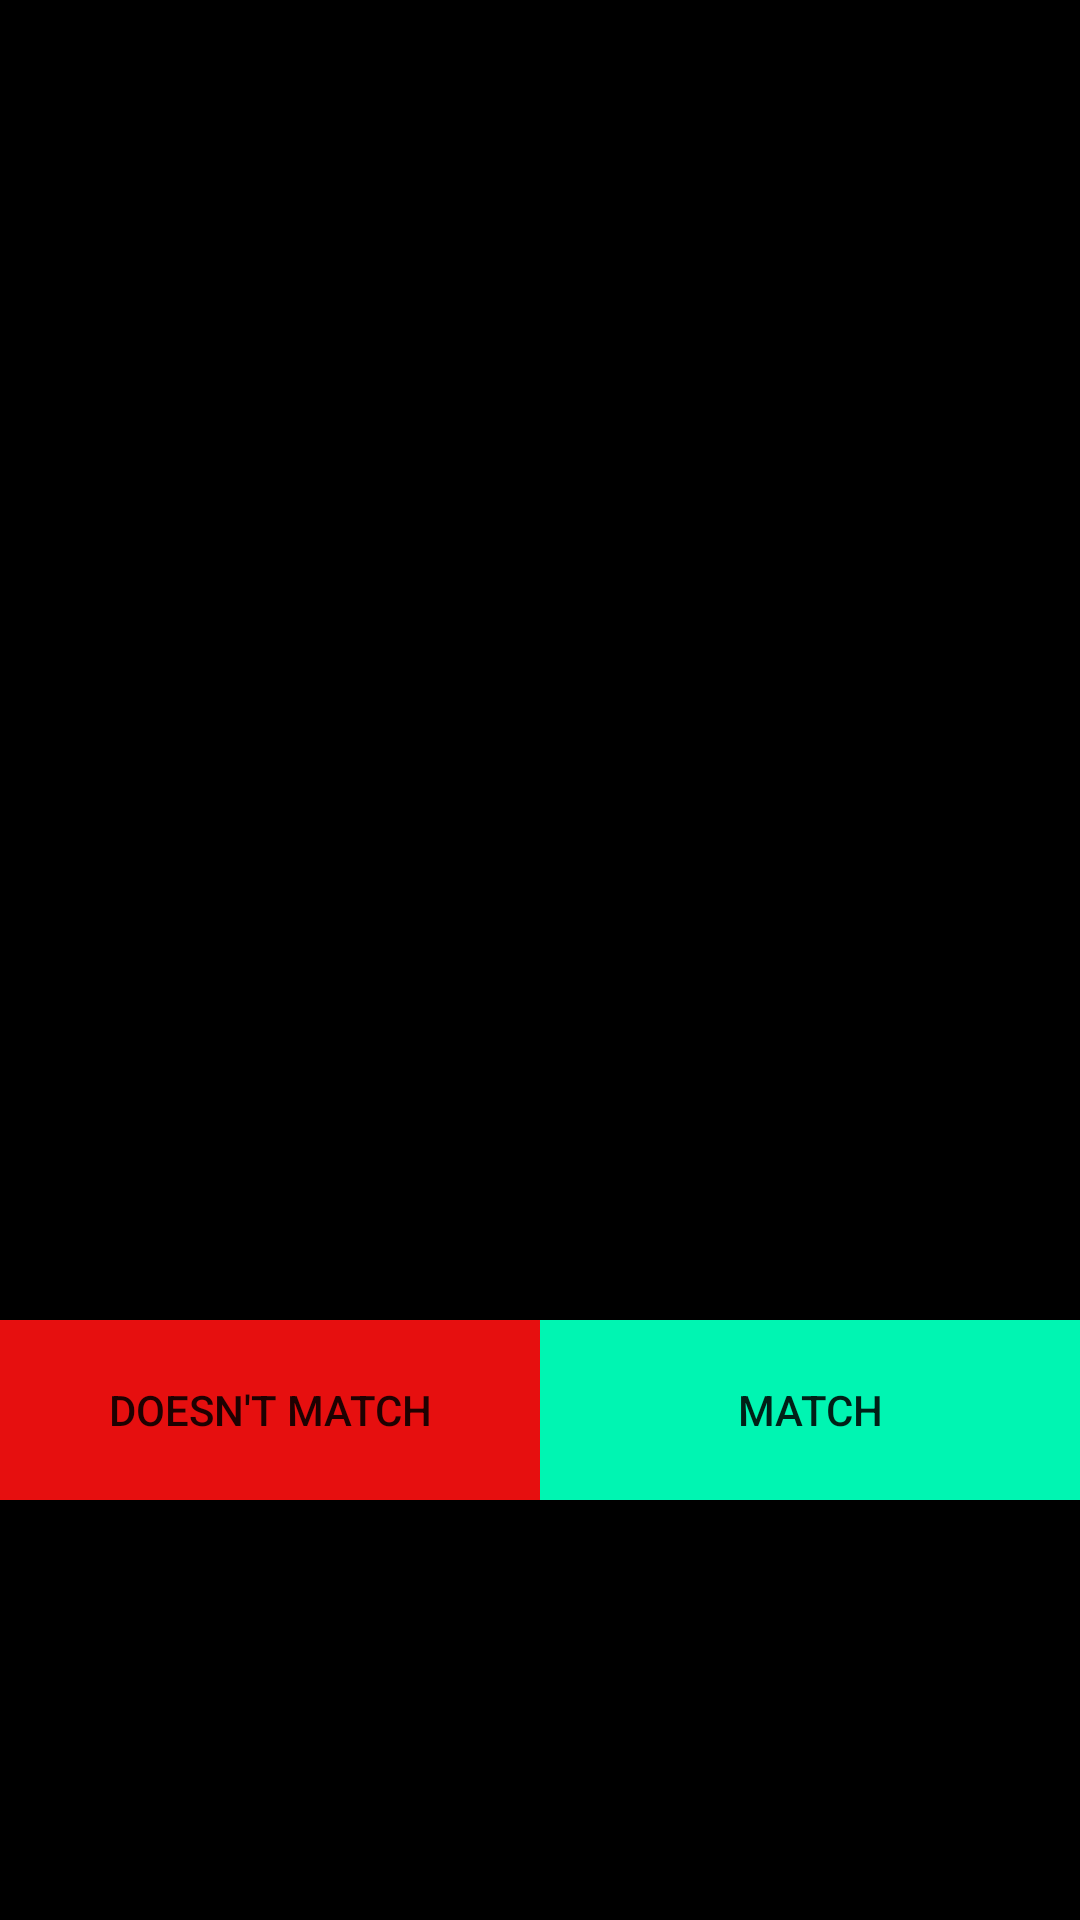

The Android layout XML behind this screen, and the referenced resources:
<!-- AndroidManifest.xml: application theme Theme.GalleryII -->
<!-- res/layout/activity_single_photo_creation.xml -->
<?xml version="1.0" encoding="utf-8"?>
<FrameLayout xmlns:android="http://schemas.android.com/apk/res/android"
    xmlns:app="http://schemas.android.com/apk/res-auto"
    xmlns:tools="http://schemas.android.com/tools"
    android:layout_width="match_parent"
    android:layout_height="match_parent"
    tools:context=".data_set_creation.SinglePhotoCreationActivity"
    android:background="@color/black">

    <ImageView
        android:id="@+id/img_photo_single_creation"
        android:layout_width="match_parent"
        android:scaleType="centerCrop"
        android:layout_height="400dp"/>

    <LinearLayout
        android:layout_width="match_parent"
        android:layout_height="200dp"
        android:layout_gravity="bottom">

        <androidx.appcompat.widget.AppCompatButton
            android:id="@+id/btn_not_match"
            android:layout_width="match_parent"
            android:layout_height="60dp"
            android:text="Doesn't Match"
            android:layout_weight="1"
            android:background="@color/red"/>

        <androidx.appcompat.widget.AppCompatButton
            android:id="@+id/btn_match"
            android:layout_width="match_parent"
            android:layout_height="60dp"
            android:text="Match"
            android:layout_weight="1"
            android:background="@color/green"/>

    </LinearLayout>


</FrameLayout>
<!-- resources referenced by this layout -->
<resources>
  <color name="black">#FF000000</color>
  <color name="green">#00f5b2</color>
  <color name="red">#E60F0F</color>
  <style name="Theme.GalleryII" parent="Theme.MaterialComponents.DayNight.DarkActionBar">
          
          <item name="colorPrimary">@color/purple_500</item>
          <item name="colorPrimaryVariant">@color/purple_700</item>
          <item name="colorOnPrimary">@color/white</item>
          
          <item name="colorSecondary">@color/teal_200</item>
          <item name="colorSecondaryVariant">@color/teal_700</item>
          <item name="colorOnSecondary">@color/black</item>
          
          <item name="android:statusBarColor" tools:targetApi="l">?attr/colorPrimaryVariant</item>
          
      </style>
  <color name="purple_500">#FF6200EE</color>
  <color name="purple_700">#FF3700B3</color>
  <color name="white">#FFFFFFFF</color>
  <color name="teal_200">#FF03DAC5</color>
  <color name="teal_700">#FF018786</color>
</resources>
